6-way image classification set "fastener_sorter_cls" from GitHub (gyaneshpatil23-cmd/fastner-sorting-machine); label vocabulary: bolt, no fastener, nut, rivet, screw, washer.

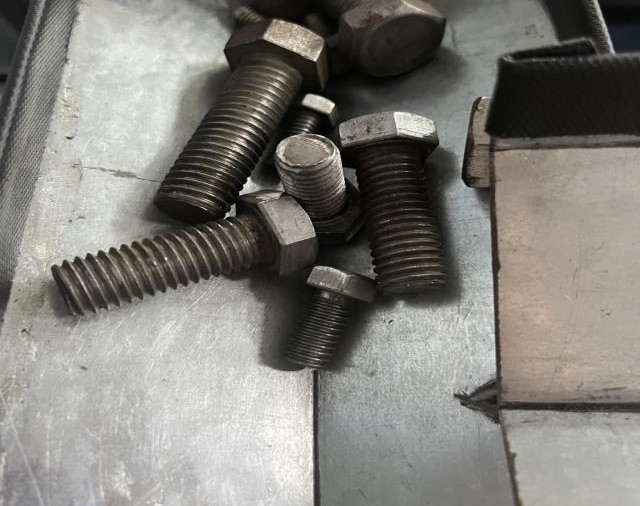
Label: bolt

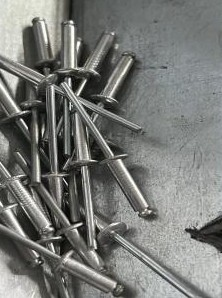
Label: rivet

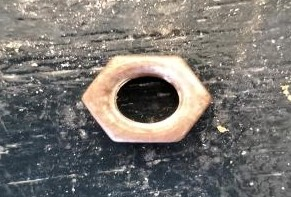
Label: nut

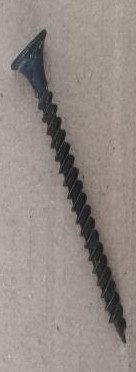
Label: screw

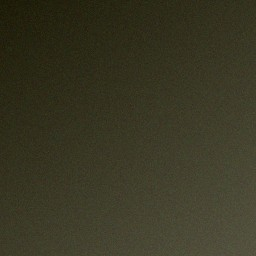
Label: no fastener

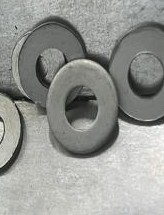
Label: washer
